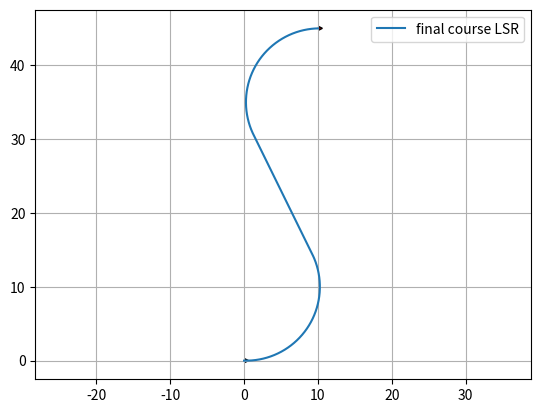

Generate this figure with matplotlib:
#! /usr/bin/python
# -*- coding: utf-8 -*-
"""
Dubins path planner sample code
[redacted]
License MIT

https://myenigma.hatenablog.com/entry/2017/05/01/144956
↑からコピペ
"""
import math


def mod2pi(theta):
    return theta - 2.0 * math.pi * math.floor(theta / 2.0 / math.pi)


def pi_2_pi(angle):
    while(angle >= math.pi):
        angle = angle - 2.0 * math.pi

    while(angle <= -math.pi):
        angle = angle + 2.0 * math.pi

    return angle


def LSL(alpha, beta, d):
    sa = math.sin(alpha)
    sb = math.sin(beta)
    ca = math.cos(alpha)
    cb = math.cos(beta)
    c_ab = math.cos(alpha - beta)

    tmp0 = d + sa - sb

    mode = ["L", "S", "L"]
    p_squared = 2 + (d * d) - (2 * c_ab) + (2 * d * (sa - sb))
    if p_squared < 0:
        return None, None, None, mode
    tmp1 = math.atan2((cb - ca), tmp0)
    t = mod2pi(-alpha + tmp1)
    p = math.sqrt(p_squared)
    q = mod2pi(beta - tmp1)
    #  print(math.degrees(t), p, math.degrees(q))

    return t, p, q, mode


def RSR(alpha, beta, d):
    sa = math.sin(alpha)
    sb = math.sin(beta)
    ca = math.cos(alpha)
    cb = math.cos(beta)
    c_ab = math.cos(alpha - beta)

    tmp0 = d - sa + sb
    mode = ["R", "S", "R"]
    p_squared = 2 + (d * d) - (2 * c_ab) + (2 * d * (sb - sa))
    if p_squared < 0:
        return None, None, None, mode
    tmp1 = math.atan2((ca - cb), tmp0)
    t = mod2pi(alpha - tmp1)
    p = math.sqrt(p_squared)
    q = mod2pi(-beta + tmp1)

    return t, p, q, mode


def LSR(alpha, beta, d):
    sa = math.sin(alpha)
    sb = math.sin(beta)
    ca = math.cos(alpha)
    cb = math.cos(beta)
    c_ab = math.cos(alpha - beta)

    p_squared = -2 + (d * d) + (2 * c_ab) + (2 * d * (sa + sb))
    mode = ["L", "S", "R"]
    if p_squared < 0:
        return None, None, None, mode
    p = math.sqrt(p_squared)
    tmp2 = math.atan2((-ca - cb), (d + sa + sb)) - math.atan2(-2.0, p)
    t = mod2pi(-alpha + tmp2)
    q = mod2pi(-mod2pi(beta) + tmp2)

    return t, p, q, mode


def RSL(alpha, beta, d):
    sa = math.sin(alpha)
    sb = math.sin(beta)
    ca = math.cos(alpha)
    cb = math.cos(beta)
    c_ab = math.cos(alpha - beta)

    p_squared = (d * d) - 2 + (2 * c_ab) - (2 * d * (sa + sb))
    mode = ["R", "S", "L"]
    if p_squared < 0:
        return None, None, None, mode
    p = math.sqrt(p_squared)
    tmp2 = math.atan2((ca + cb), (d - sa - sb)) - math.atan2(2.0, p)
    t = mod2pi(alpha - tmp2)
    q = mod2pi(beta - tmp2)

    return t, p, q, mode


def RLR(alpha, beta, d):
    sa = math.sin(alpha)
    sb = math.sin(beta)
    ca = math.cos(alpha)
    cb = math.cos(beta)
    c_ab = math.cos(alpha - beta)

    mode = ["R", "L", "R"]
    tmp_rlr = (6.0 - d * d + 2.0 * c_ab + 2.0 * d * (sa - sb)) / 8.0
    if abs(tmp_rlr) > 1.0:
        return None, None, None, mode

    p = mod2pi(2 * math.pi - math.acos(tmp_rlr))
    t = mod2pi(alpha - math.atan2(ca - cb, d - sa + sb) + mod2pi(p / 2.0))
    q = mod2pi(alpha - beta - t + mod2pi(p))
    return t, p, q, mode


def LRL(alpha, beta, d):
    sa = math.sin(alpha)
    sb = math.sin(beta)
    ca = math.cos(alpha)
    cb = math.cos(beta)
    c_ab = math.cos(alpha - beta)

    mode = ["L", "R", "L"]
    tmp_lrl = (6. - d * d + 2 * c_ab + 2 * d * (- sa + sb)) / 8.
    if abs(tmp_lrl) > 1:
        return None, None, None, mode
    p = mod2pi(2 * math.pi - math.acos(tmp_lrl))
    t = mod2pi(-alpha - math.atan2(ca - cb, d + sa - sb) + p / 2.)
    q = mod2pi(mod2pi(beta) - alpha - t + mod2pi(p))

    return t, p, q, mode


def dubins_path_planning_from_origin(ex, ey, eyaw, c):
    # nomalize
    dx = ex
    dy = ey
    D = math.sqrt(dx ** 2.0 + dy ** 2.0)
    d = D / c
    #  print(dx, dy, D, d)

    theta = mod2pi(math.atan2(dy, dx))
    alpha = mod2pi(- theta)
    beta = mod2pi(eyaw - theta)
    #  print(theta, alpha, beta, d)

    planners = [LSL, RSR, LSR, RSL, RLR, LRL]

    bcost = float("inf")
    bt, bp, bq, bmode = None, None, None, None

    for planner in planners:
        t, p, q, mode = planner(alpha, beta, d)
        if t is None:
            #  print("".join(mode) + " cannot generate path")
            continue

        cost = (abs(t) + abs(p) + abs(q))
        if bcost > cost:
            bt, bp, bq, bmode = t, p, q, mode
            bcost = cost

    #  print(bmode)
    px, py, pyaw = generate_course([bt, bp, bq], bmode, c)
    print([bt, bp, bq])
    return px, py, pyaw, bmode, bcost


def dubins_path_planning(sx, sy, syaw, ex, ey, eyaw, c):
    """
    Dubins path plannner
    input:
        sx x position of start point [m]
        sy y position of start point [m]
        syaw yaw angle of start point [rad]
        ex x position of end point [m]
        ey y position of end point [m]
        eyaw yaw angle of end point [rad]
        c curvature [1/m]
    output:
        px
        py
        pyaw
        mode
    """

    ex = ex - sx
    ey = ey - sy

    lex = math.cos(syaw) * ex + math.sin(syaw) * ey
    ley = - math.sin(syaw) * ex + math.cos(syaw) * ey
    leyaw = eyaw - syaw

    lpx, lpy, lpyaw, mode, clen = dubins_path_planning_from_origin(
        lex, ley, leyaw, c)

    px = [math.cos(-syaw) * x + math.sin(-syaw) *
          y + sx for x, y in zip(lpx, lpy)]
    py = [- math.sin(-syaw) * x + math.cos(-syaw) *
          y + sy for x, y in zip(lpx, lpy)]
    pyaw = [pi_2_pi(iyaw + syaw) for iyaw in lpyaw]
    #  print(syaw)
    #  pyaw = lpyaw

    #  plt.plot(pyaw, "-r")
    #  plt.plot(lpyaw, "-b")
    #  plt.plot(eyaw, "*r")
    #  plt.plot(syaw, "*b")
    #  plt.show()

    return px, py, pyaw, mode, clen


def generate_course(length, mode, c):

    px = [0.0]
    py = [0.0]
    pyaw = [0.0]

    for m, l in zip(mode, length):
        pd = 0.0
        if m is "S":
            d = 1.0 / c
        else:  # turning couse
            d = math.radians(3.0)

        while pd < abs(l - d):
            #  print(pd, l)
            px.append(px[-1] + d * c * math.cos(pyaw[-1]))
            py.append(py[-1] + d * c * math.sin(pyaw[-1]))

            if m is "L":  # left turn
                pyaw.append(pyaw[-1] + d)
            elif m is "S":  # Straight
                pyaw.append(pyaw[-1])
            elif m is "R":  # right turn
                pyaw.append(pyaw[-1] - d)
            pd += d
        else:
            d = l - pd
            px.append(px[-1] + d * c * math.cos(pyaw[-1]))
            py.append(py[-1] + d * c * math.sin(pyaw[-1]))

            if m is "L":  # left turn
                pyaw.append(pyaw[-1] + d)
            elif m is "S":  # Straight
                pyaw.append(pyaw[-1])
            elif m is "R":  # right turn
                pyaw.append(pyaw[-1] - d)
            pd += d

    return px, py, pyaw


def plot_arrow(x, y, yaw, length=0.1, width=0.5, fc="r", ec="k"):
    u"""
    Plot arrow
    """
    import matplotlib.pyplot as plt

    if not isinstance(x, float):
        for (ix, iy, iyaw) in zip(x, y, yaw):
            plot_arrow(ix, iy, iyaw)
    else:
        plt.arrow(x, y, length * math.cos(yaw), length * math.sin(yaw),
                  fc=fc, ec=ec, head_width=width, head_length=width)
        plt.plot(x, y)


if __name__ == '__main__':
    print("Dubins path planner sample start!!")
    import matplotlib.pyplot as plt

    start_x = 0.0  # [m]
    start_y = 0.0  # [m]
    start_yaw = math.radians(0.0)  # [rad]

    end_x = 10.0  # [m]
    end_y = 45.0  # [m]
    end_yaw = math.radians(0.0)  # [rad]

    curvature = 10.0

    px, py, pyaw, mode, clen = dubins_path_planning(start_x, start_y, start_yaw,
                                                    end_x, end_y, end_yaw, curvature)

    plt.plot(px, py, label="final course " + "".join(mode))

    # plotting
    plot_arrow(start_x, start_y, start_yaw,fc="b")
    plot_arrow(end_x, end_y, end_yaw,fc="r")

    #  for (ix, iy, iyaw) in zip(px, py, pyaw):
    #  plot_arrow(ix, iy, iyaw, fc="b")

    plt.legend()
    plt.grid(True)
    plt.axis("equal")
    plt.show()